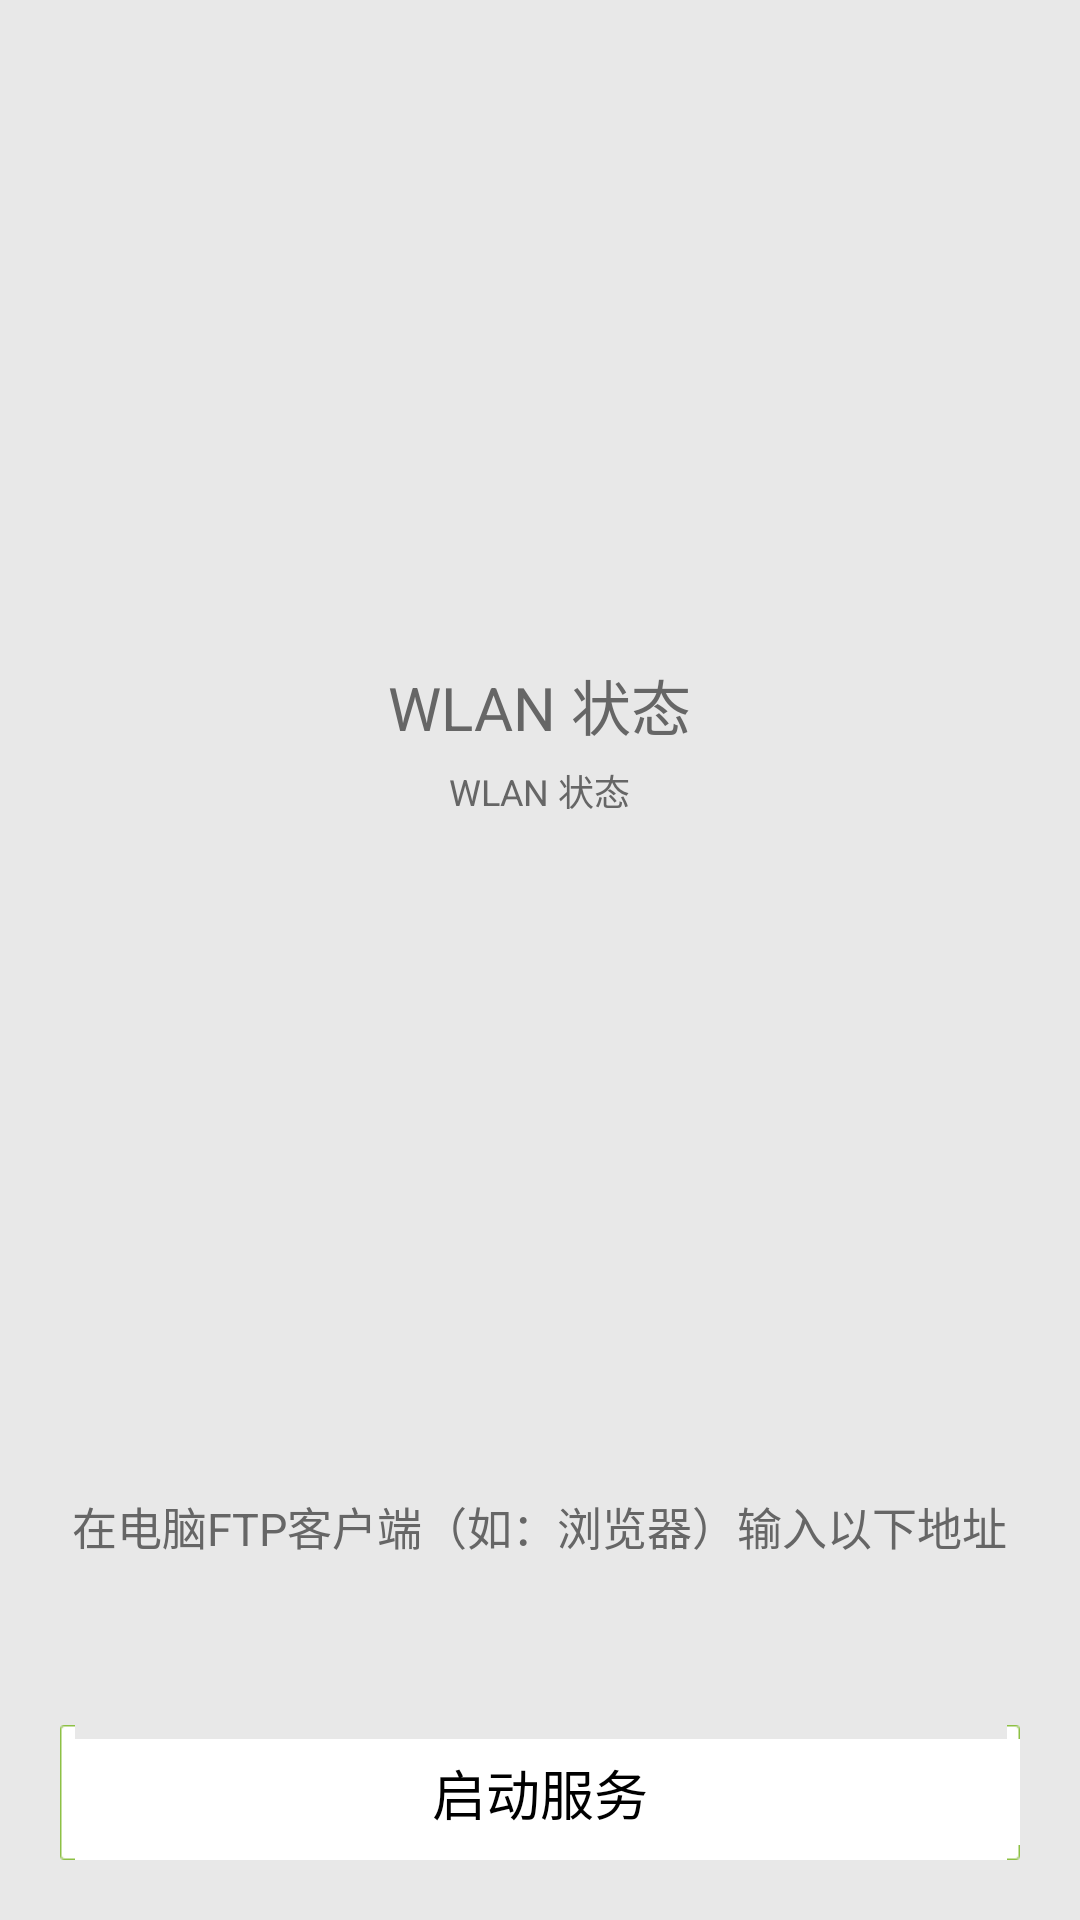

This screen was rendered from an Android layout file. Write that file and the resources it references.
<!-- AndroidManifest.xml: application theme AppTheme -->
<!-- res/layout/activity_ftp_server.xml -->
<LinearLayout xmlns:android="http://schemas.android.com/apk/res/android"
    android:layout_width="fill_parent"
    android:layout_height="fill_parent"
    android:background="#e8e8e8"
    android:orientation="vertical" >

    <LinearLayout
        android:layout_width="match_parent"
        android:layout_height="0dip"
        android:layout_weight="1"
        android:gravity="center"
        android:orientation="vertical" >

        <TextView
            style="?android:attr/textAppearanceMedium"
            android:layout_width="wrap_content"
            android:layout_height="wrap_content"
            android:layout_gravity="center_horizontal"
            android:singleLine="true"
            android:text="@string/wifi_state"
            android:textColor="#666"
            android:textSize="20sp" />

        <TextView
            android:id="@+id/wifi_state"
            style="?android:attr/textAppearanceSmall"
            android:layout_width="wrap_content"
            android:layout_height="wrap_content"
            android:layout_gravity="center_horizontal"
            android:padding="5dip"
            android:singleLine="true"
            android:text="@string/wifi_state"
            android:textColor="#666"
            android:textSize="12sp" />

        <ImageView
            android:id="@+id/wifi_state_image"
            android:layout_width="wrap_content"
            android:layout_height="wrap_content"
            android:layout_gravity="center_horizontal"
            android:contentDescription="@string/app_name"
            android:src="@drawable/wifi_state4" />
    </LinearLayout>

    <LinearLayout
        android:layout_width="match_parent"
        android:layout_height="wrap_content"
        android:gravity="bottom"
        android:orientation="vertical" >

        <TextView
            android:id="@+id/instruction_pre"
            style="?android:attr/textAppearanceSmall"
            android:layout_width="wrap_content"
            android:layout_height="wrap_content"
            android:layout_gravity="center_horizontal"
            android:text="@string/instruction_pre"
            android:textColor="#666"
            android:visibility="gone" />

        <TextView
            android:id="@+id/instruction"
            style="?android:attr/textAppearanceSmall"
            android:layout_width="wrap_content"
            android:layout_height="wrap_content"
            android:layout_gravity="center_horizontal"
            android:text="@string/instruction"
            android:textColor="#666"
            android:textSize="15sp" />

        <TextView
            android:id="@+id/ip_address"
            android:layout_width="wrap_content"
            android:layout_height="wrap_content"
            android:layout_gravity="center_horizontal"
            android:layout_marginTop="15dip"
            android:background="@drawable/ipaddress_bg"
            android:gravity="center"
            android:minWidth="150dip"
            android:paddingLeft="15dip"
            android:paddingRight="15dip"
            android:singleLine="true"
            android:textColor="#666"
            android:textSize="15sp"
            android:textStyle="bold" />

        <Button
            android:id="@+id/start_ftp_server"
            android:layout_width="fill_parent"
            android:layout_height="45dip"
            android:layout_marginBottom="20dip"
            android:layout_marginLeft="20dip"
            android:layout_marginRight="20dip"
            android:layout_marginTop="20dip"
            android:background="@drawable/btn_green_selector"
            android:text="@string/ftp_server_start" />
    </LinearLayout>

</LinearLayout>
<!-- resources referenced by this layout -->
<resources>
  <!-- drawable btn_green_selector (drawable) -->
  <?xml version="1.0" encoding="UTF-8"?>
  <selector xmlns:android="http://schemas.android.com/apk/res/android">
  
      <item android:drawable="@drawable/btn_green_full" android:state_focused="true"/>
      <item android:drawable="@drawable/btn_green_full_click" android:state_selected="true"/>
      <item android:drawable="@drawable/btn_green_full_click" android:state_pressed="true"/>
      <item android:drawable="@drawable/btn_green"/>
  
  </selector>
  <string name="app_name">网络工具</string>
  <string name="ftp_server_start">启动服务</string>
  <string name="instruction">在电脑FTP客户端（如：浏览器）输入以下地址</string>
  <string name="instruction_pre">启动服务后，可以从电脑远端管理手机内容</string>
  <string name="wifi_state">WLAN 状态</string>
  <style name="AppTheme" parent="android:Theme.Holo.Light">
          
      </style>
</resources>
